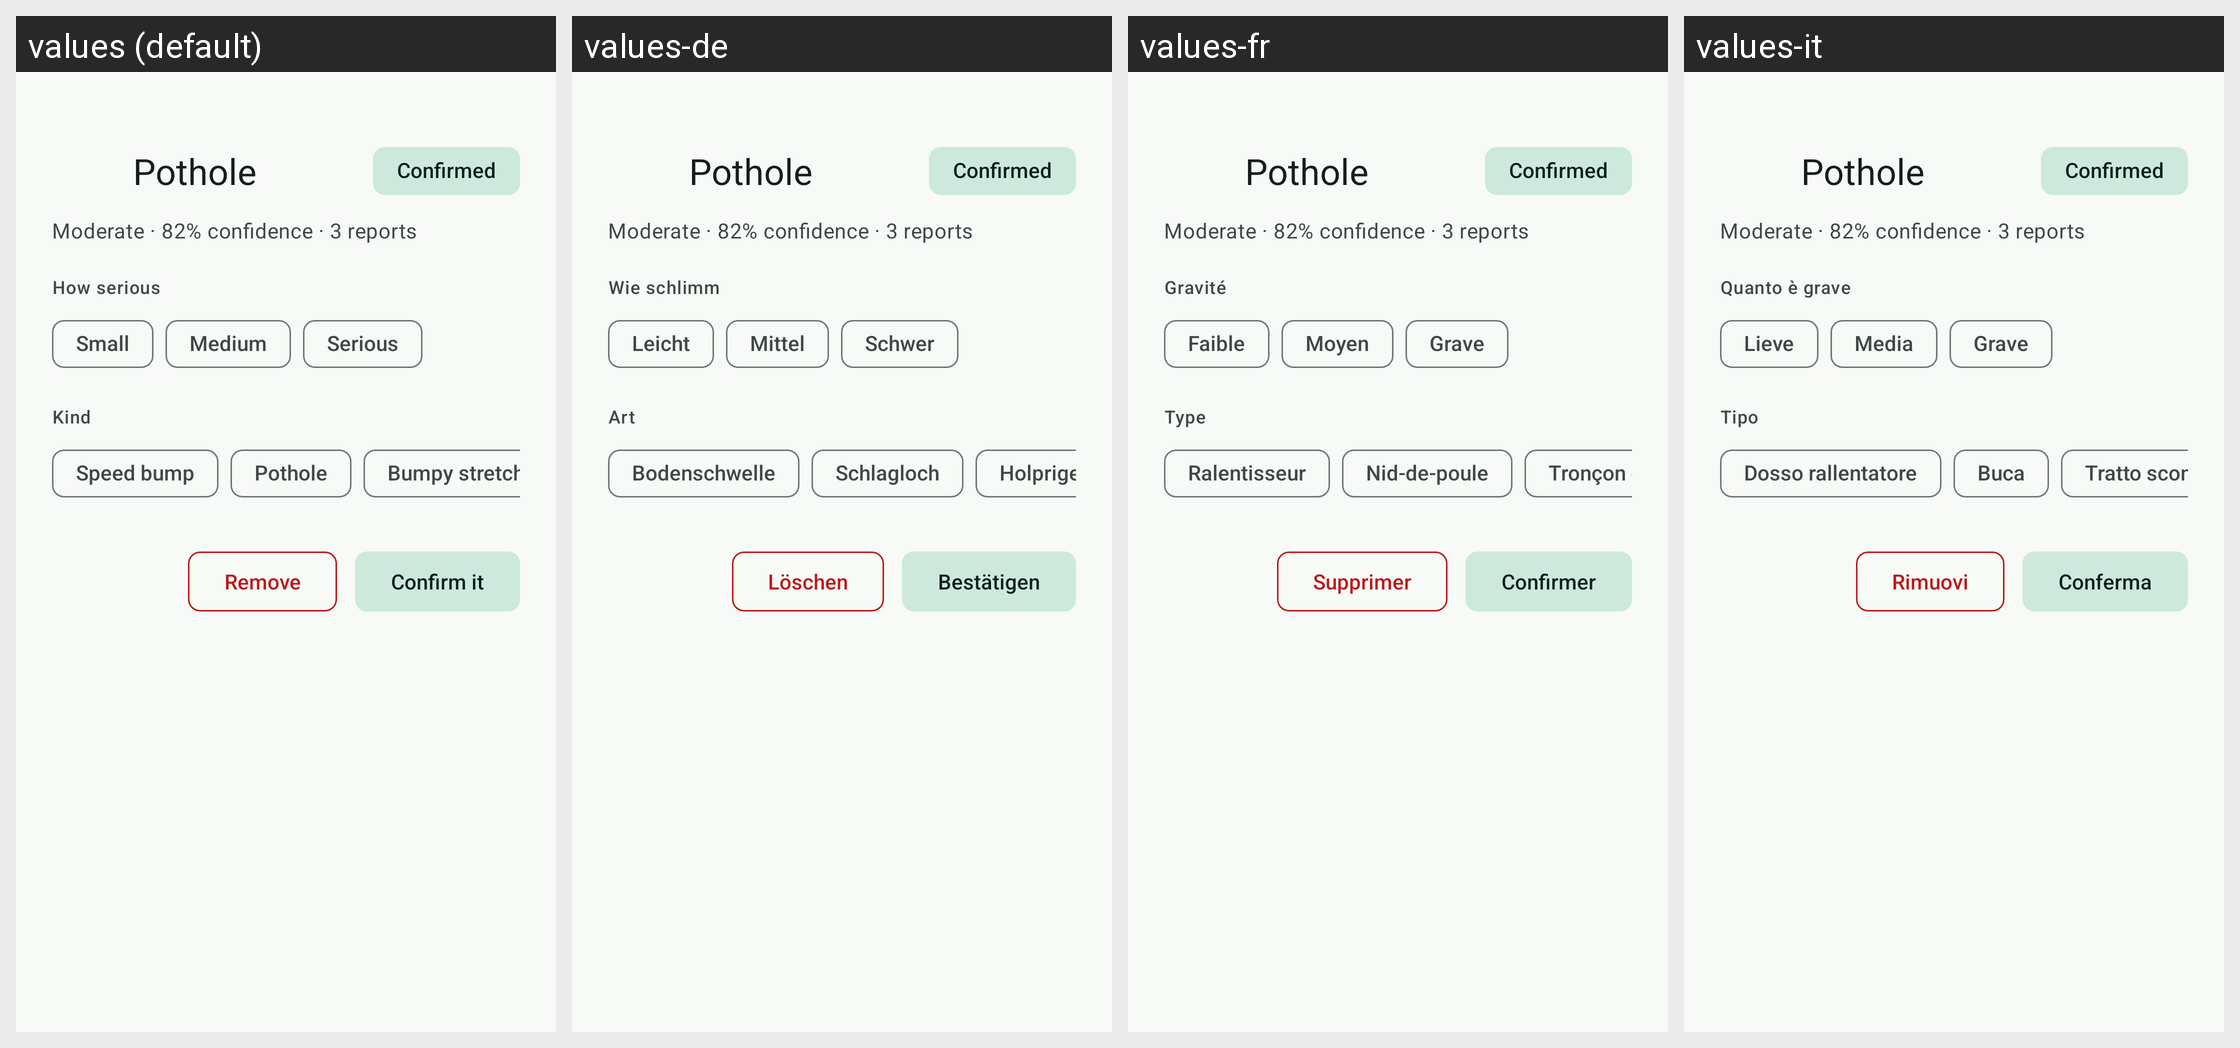

Translations of the strings shown on this Android screen, per locale in the grid:
Android screen res/layout/sheet_roadsense_hazard.xml rendered under 4 locales, left to right: values (default), values-de, values-fr, values-it. Device: Nexus 5 (rendered at 1080×1920; each locale shown at half size, 540×960, under a caption strip naming it); theme Theme.SurfMate.M3.
Other locales in the repository, not shown: values-nl.
Strings drawn on this screen, with the default value and each locale's value (text and hints the layout hard-codes, and strings that could not be matched under every locale, appear in the picture but are not listed):

roadsense_map_severity_label
  values: How serious
  values-de: Wie schlimm
  values-fr: Gravité
  values-it: Quanto è grave

roadsense_sev_minor
  values: Small
  values-de: Leicht
  values-fr: Faible
  values-it: Lieve

roadsense_sev_moderate
  values: Medium
  values-de: Mittel
  values-fr: Moyen
  values-it: Media

roadsense_sev_severe
  values: Serious
  values-de: Schwer
  values-fr: Grave
  values-it: Grave

roadsense_map_type_label
  values: Kind
  values-de: Art
  values-fr: Type
  values-it: Tipo

roadsense_type_breaker
  values: Speed bump
  values-de: Bodenschwelle
  values-fr: Ralentisseur
  values-it: Dosso rallentatore

roadsense_type_pothole
  values: Pothole
  values-de: Schlagloch
  values-fr: Nid-de-poule
  values-it: Buca

roadsense_type_rough
  values: Bumpy stretch
  values-de: Holpriger Abschnitt
  values-fr: Tronçon cahoteux
  values-it: Tratto sconnesso

roadsense_map_delete
  values: Remove
  values-de: Löschen
  values-fr: Supprimer
  values-it: Rimuovi

roadsense_map_confirm
  values: Confirm it
  values-de: Bestätigen
  values-fr: Confirmer
  values-it: Conferma
